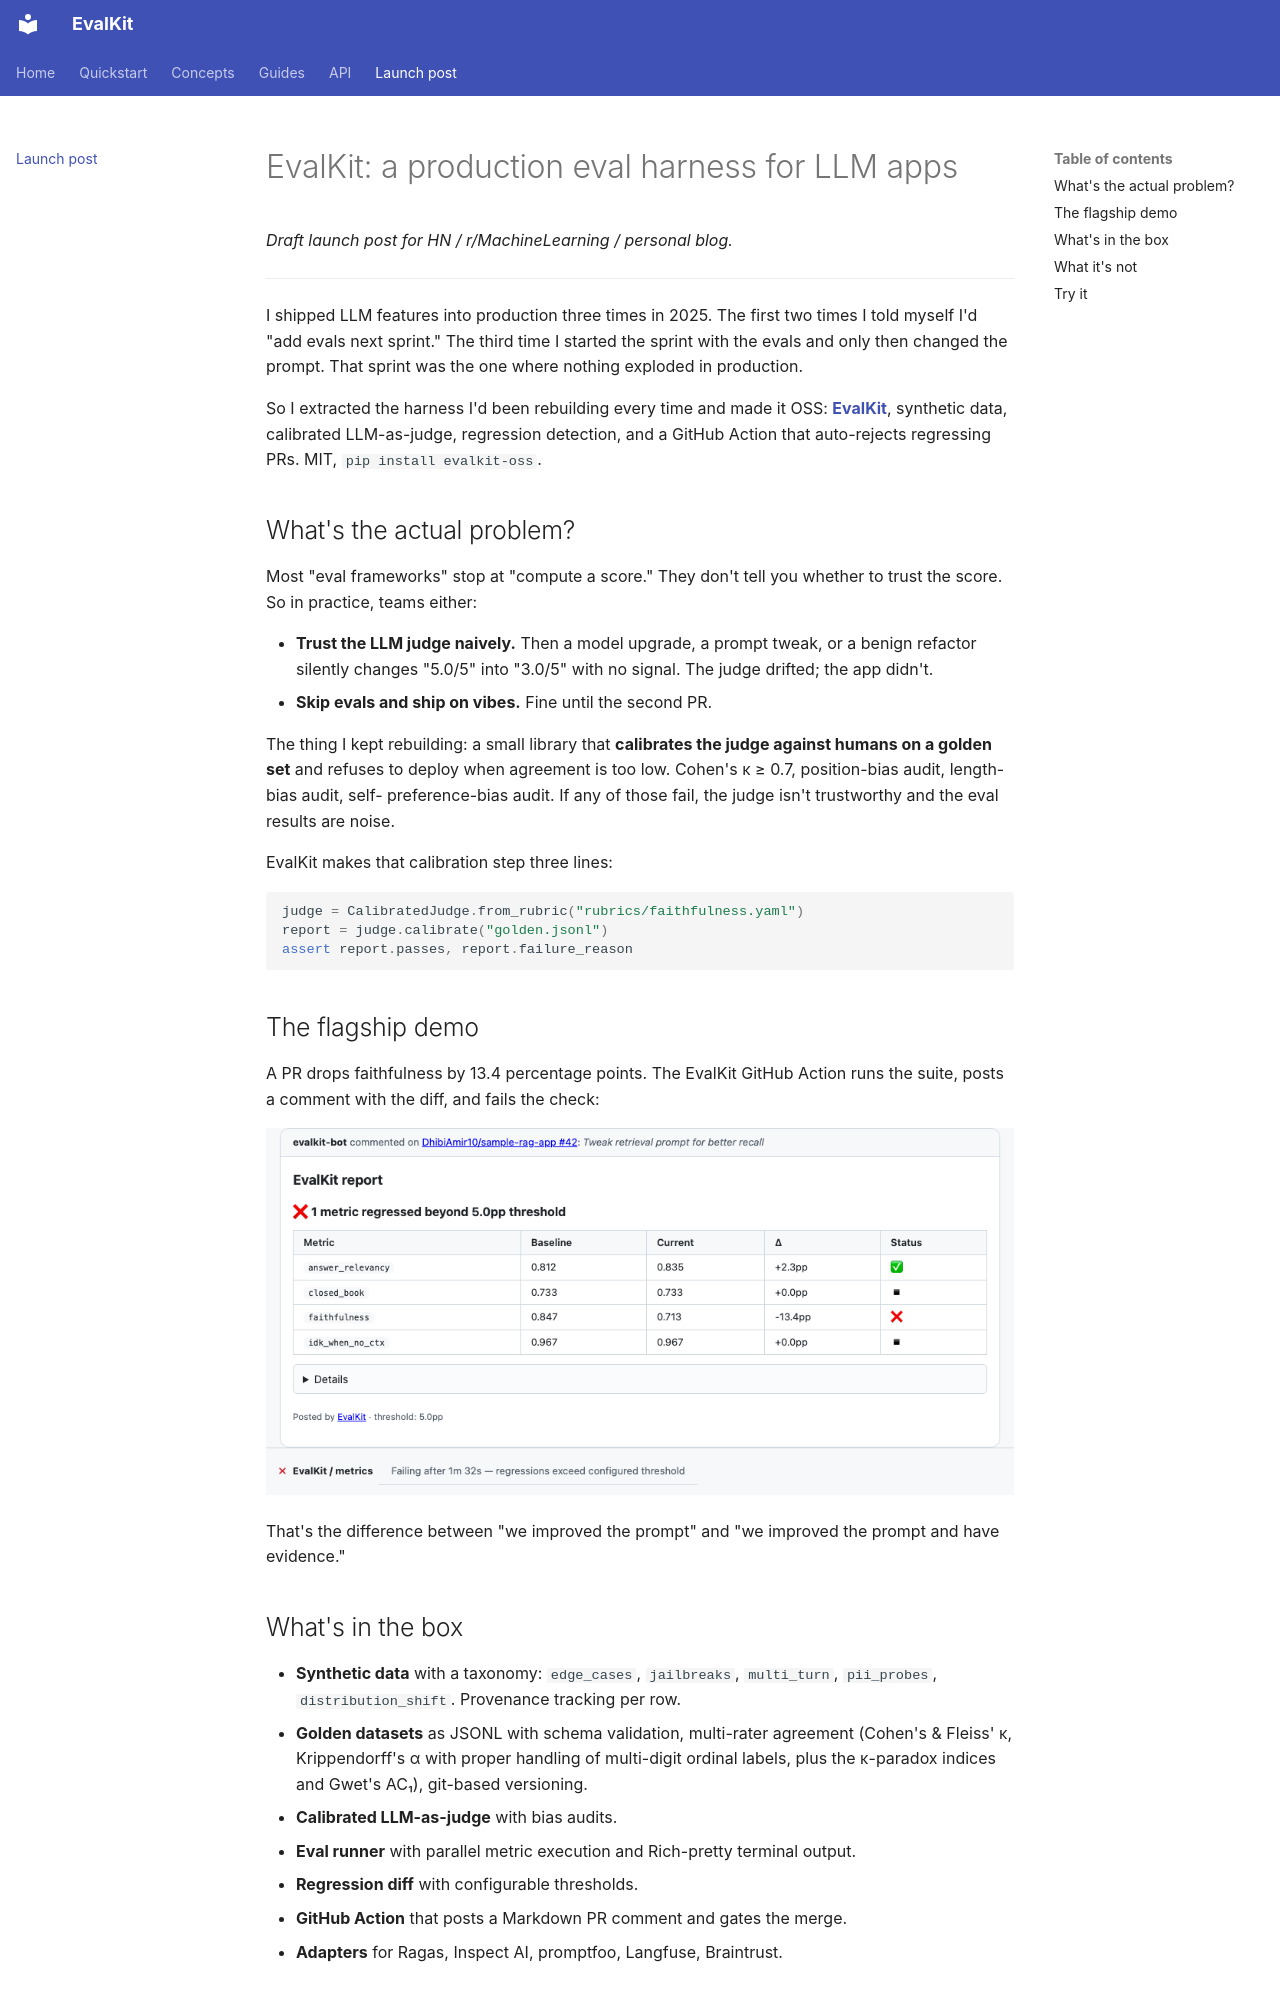

repository: AmirD10224/eval-kit · page: launch-post/index.html · generator: mkdocs

# EvalKit: a production eval harness for LLM apps

*Draft launch post for HN / r/MachineLearning / personal blog.*

---

I shipped LLM features into production three times in 2025. The first two
times I told myself I'd "add evals next sprint." The third time I started
the sprint with the evals and only then changed the prompt. That sprint was
the one where nothing exploded in production.

So I extracted the harness I'd been rebuilding every time and made it OSS:
**[EvalKit](https://github.com/AmirD10224/eval-kit)**, synthetic data,
calibrated LLM-as-judge, regression detection, and a GitHub Action that
auto-rejects regressing PRs. MIT, `pip install evalkit-oss`.

## What's the actual problem?

Most "eval frameworks" stop at "compute a score." They don't tell you
whether to trust the score. So in practice, teams either:

- **Trust the LLM judge naively.** Then a model upgrade, a prompt tweak, or
  a benign refactor silently changes "5.0/5" into "3.0/5" with no signal.
  The judge drifted; the app didn't.
- **Skip evals and ship on vibes.** Fine until the second PR.

The thing I kept rebuilding: a small library that **calibrates the judge
against humans on a golden set** and refuses to deploy when agreement is
too low. Cohen's κ ≥ 0.7, position-bias audit, length-bias audit, self-
preference-bias audit. If any of those fail, the judge isn't trustworthy
and the eval results are noise.

EvalKit makes that calibration step three lines:

```python
judge = CalibratedJudge.from_rubric("rubrics/faithfulness.yaml")
report = judge.calibrate("golden.jsonl")
assert report.passes, report.failure_reason
```

## The flagship demo

A PR drops faithfulness by 13.4 percentage points. The EvalKit GitHub Action
runs the suite, posts a comment with the diff, and fails the check:

![auto-reject](screenshots/auto-reject.png)

That's the difference between "we improved the prompt" and "we improved the
prompt and have evidence."
